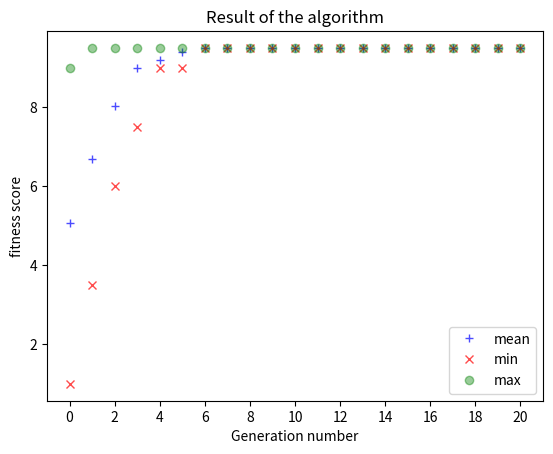

Python code for this plot:
import random
from matplotlib import pyplot as plt
import matplotlib.ticker as mticker


class Chromosome:
    def __init__(self, actions):
        self.fitness = 0
        self.actions = actions
        self.reproduction_rate = 0


class GeneticAlgorithm:
    def __init__(self, level, population_size, calc_win_score):
        self.level = level
        self.chromosomes = []
        self.population_size = population_size
        self.calc_win_score = calc_win_score
        self.sum_fitness = 0
        self.chance_of_mutation = 0.2
        self.new_population = []
        self.generations = []
        self.generations_mean_fitness = []

    def initial_population(self):
        actions = ['0', '0', '0', '0', '0', '1', '2']
        for i in range(self.population_size):
            rand_str = ''.join(random.choice(actions) for i in range(len(self.level)))
            # print("Random string of length", len(self.level), "is:", rand_str)
            new_chromosome = Chromosome(rand_str)
            self.chromosomes.append(new_chromosome)

        # for i in self.chromosomes:
        #     print(i.actions)

    def evaluation(self, actions):
        current_level = self.level
        steps = 0
        score = 0
        extra_score = 0
        not_possible = False
        checked = []
        checked.extend(range(0, len(actions)))

        # Check the actions taken before each object
        # if it is correct earn a point
        for i in range(1, len(current_level) - 1):
            if current_level[i] == 'L':
                checked.remove(i - 1)
                if actions[i - 1] == '2':
                    score += 1
                if actions[i - 1] == '1' or actions[i] == '1':
                    score -= 1
            elif current_level[i] == 'G':
                checked.remove(i - 1)
                if actions[i - 1] == '1':
                    score += 1
                    # After jumping it can only move to the right
                    if actions[i] != '0':
                        not_possible = True
                elif i > 2:
                    if actions[i - 2] == '1':
                        score += 3
                if actions[i - 1] == '2' or actions[i] == '2':
                    score -= 1
            elif current_level[i] == 'M':
                # checked.remove(i)
                if actions[i - 1] != '1':
                    extra_score += 1

        # If other actions are zero, increase score
        # else it's not efficient so, lose score
        for i in checked:
            if actions[i] == '0':
                extra_score += 1
            else:
                extra_score -= 0.5

        # Jump at the end
        if actions[len(current_level) - 1] == '1':
            extra_score += 2

        # Check if it reaches the goal
        if self.calc_win_score:
            if score >= len(current_level) - 1:
                score += 5
                steps = len(current_level) - 1

        score += extra_score
        # Make sure that score is not negative
        if score < 0 or not_possible:
            score = 0
        return steps == len(current_level) - 1, score

    # def evaluation(self, actions):
    #     # Get an action sequence and determine the steps taken/score
    #     # Return a tuple, the first one indicates if these actions result in victory
    #     # and the second one shows the steps taken
    #     current_level = self.level
    #     steps = 0
    #     score = 0
    #     for i in range(len(current_level) - 1):
    #         current_step = current_level[i]
    #         if current_step == '_':
    #             steps += 1
    #         elif current_step == 'G' and actions[i - 1] == '1':
    #             steps += 1
    #         elif current_step == 'L' and actions[i - 1] == '2':
    #             steps += 1
    #         else:
    #             break
    #     if self.calc_win_score:
    #         if steps == len(current_level) - 1:
    #             score = steps + 5
    #         else:
    #             score = steps
    #     else:
    #         score = steps
    #     return steps == len(current_level) - 1, score

    def evaluate_all(self):
        self.sum_fitness = 0
        for i in self.chromosomes:
            win, score = self.evaluation(i.actions)
            self.sum_fitness += score
            i.fitness = score
        self.chromosomes.sort(reverse=True, key=lambda x: x.fitness)
        self.generations_mean_fitness.append(self.sum_fitness / self.population_size)

    def selection(self, choose_bests_only):
        if choose_bests_only:
            selected = self.chromosomes[0:int(self.population_size / 2)]
            selected.extend(selected)
        else:
            weights = []
            for i in self.chromosomes:
                weights.append(i.fitness / self.sum_fitness)
            selected = random.choices(self.chromosomes, weights=weights, k=int(self.population_size))
        # for i in selected:
        #     print(i.fitness)

        return selected

    def crossover(self, selected, one_point):
        new_population = []
        for i, x in enumerate(selected[::2]):
            y = selected[i + 1]
            string1_list = list(x.actions)
            string2_list = list(y.actions)
            point1 = random.randint(0, len(x.actions) - 2)
            if one_point:
                child_str1 = "".join(string1_list[:point1] + string2_list[point1:])
                child_str2 = "".join(string2_list[:point1] + string1_list[point1:])
            else:
                point2 = random.randint(0, len(x.actions) - 2)
                while point2 == point1:
                    point2 = random.randint(0, len(x.actions) - 2)
                child_str1 = "".join(string1_list[:point1] + string2_list[point1:point2] + string1_list[point2:])
                child_str2 = "".join(string2_list[:point1] + string1_list[point1:point2] + string2_list[point2:])
            # print("parent1: " + x.actions + " parent2: " + y.actions +"   "+ child_str1 + "  " + child_str2)
            child1 = Chromosome(child_str1)
            child2 = Chromosome(child_str2)
            new_population.append(child1)
            new_population.append(child2)
        return new_population

    def mutation(self, mutation_probability):
        # for i in self.new_population:
        #     print(i.actions, end=" ")
        # print()
        for i in self.new_population:
            if random.random() < mutation_probability:
                new_value = random.choices(['0', '1', '2'], weights=[0.7, 0.2, 0.1], k=1)
                selected_char = random.randint(0, len(i.actions) - 1)
                string_list = list(i.actions)
                while string_list[selected_char] == new_value[0]:
                    selected_char = random.randint(0, len(i.actions) - 1)

                string_list[selected_char] = new_value[0]
                newStr = "".join(string_list)
                print(newStr)
                i.actions = newStr
            else:
                continue

        # print("------")
        # for i in self.new_population:
        #     print(i.actions, end=" ")

    def mean_fitness_difference(self, num_generations, epsilon):
        if num_generations > len(self.generations):
            return False
        curr_mean = self.sum_fitness / self.population_size
        latest_generations = self.generations[-num_generations:]
        # print(latest_generations)
        if len(self.generations) == 1:
            return False
        for generation in reversed(latest_generations):
            sumFitness = 0
            for chromosome in generation:
                # print(chromosome.actions)
                sumFitness += chromosome.fitness
            g_mean = sumFitness / self.population_size

            # print(curr_mean)
            # print(g_mean)
            # print(curr_mean - g_mean)
            diff = curr_mean - g_mean
            if diff < 0:
                return False
            if diff > epsilon:
                return False
        return True

    def run_algorithm(self, choose_bests_only, one_point_crossover, epsilon, mutation_probability):
        self.initial_population()
        self.generations.append(self.chromosomes)
        loop_range = 20
        print("Initial population: ", end=" ")
        for i in self.chromosomes:
            print(i.actions, end=" ")
        print()
        self.evaluate_all()
        for i in range(loop_range):
            if self.mean_fitness_difference(15, epsilon):
                return
            selected = self.selection(choose_bests_only)
            self.chromosomes = self.crossover(selected, one_point_crossover)
            self.mutation(mutation_probability)
            self.evaluate_all()
            self.generations.append(self.chromosomes)
            print(str(i + 1) + "th generation population: ", end=" ")
            for i in self.chromosomes:
                print(i.actions, end=" ")
            print()


class Game:
    def __init__(self, levels):
        # Get a list of strings as levels
        # Store level length to determine if a sequence of action passes all the steps
        self.levels = levels
        self.current_level_index = 0
        self.current_level_len = len(self.levels[self.current_level_index])

    def load_next_level(self):
        self.current_level_index += 1
        self.current_level_len = len(self.levels[self.current_level_index])


def plot_generations(ai_agent):
    generations = ai_agent.generations
    generations_num = list(range(0, len(generations)))
    mins = []
    maxs = []
    mean = ai_agent.generations_mean_fitness
    for i in generations:
        mins.append(i[-1].fitness)
        maxs.append(i[0].fitness)

        # print(generations_num)
        # print(mean)
        # print(mins)
        # print(maxs)

        # fig, axs = plt.subplots(1, figsize=(12, 5))
    fig = plt.figure()
    ax = fig.add_subplot(1, 1, 1)
    ax.plot(generations_num, mean, 'b+', alpha=0.7, label='mean')
    ax.plot(generations_num, mins, 'rx', alpha=0.7, label='min')
    ax.plot(generations_num, maxs, 'go', alpha=0.4, label='max')
    ax.set_title('Result of the algorithm')
    ax.legend(loc=4)
    ax.set_ylabel('fitness score')
    ax.set_xlabel('Generation number')
    plt.gca().xaxis.set_major_locator(mticker.MultipleLocator(2))
    plt.show()


if __name__ == '__main__':
    # Get input
    # num = input("Please enter number of levels:\n")
    # levels = []
    # for i in range(num):
    #     each_level = [input("Please your level:\n")]
    #     levels.append(each_level)
    #
    # g = Game(levels)

    g = Game(["__M_____", "___G_M___L_"])
    # g.load_next_level()
    # print(g.current_level_len)
    # print(g.levels[g.current_level_index])

    # Set these values differently to see different outcomes
    population_size = 50
    calc_win_score = True
    choose_bests_only = True
    one_point_crossover = True
    diff_epsilon = 0.001
    mutation_probability = 0.1

    ai_agent = GeneticAlgorithm(g.levels[g.current_level_index], population_size, calc_win_score)
    ai_agent.run_algorithm(choose_bests_only, one_point_crossover, diff_epsilon, mutation_probability)
    plot_generations(ai_agent)
